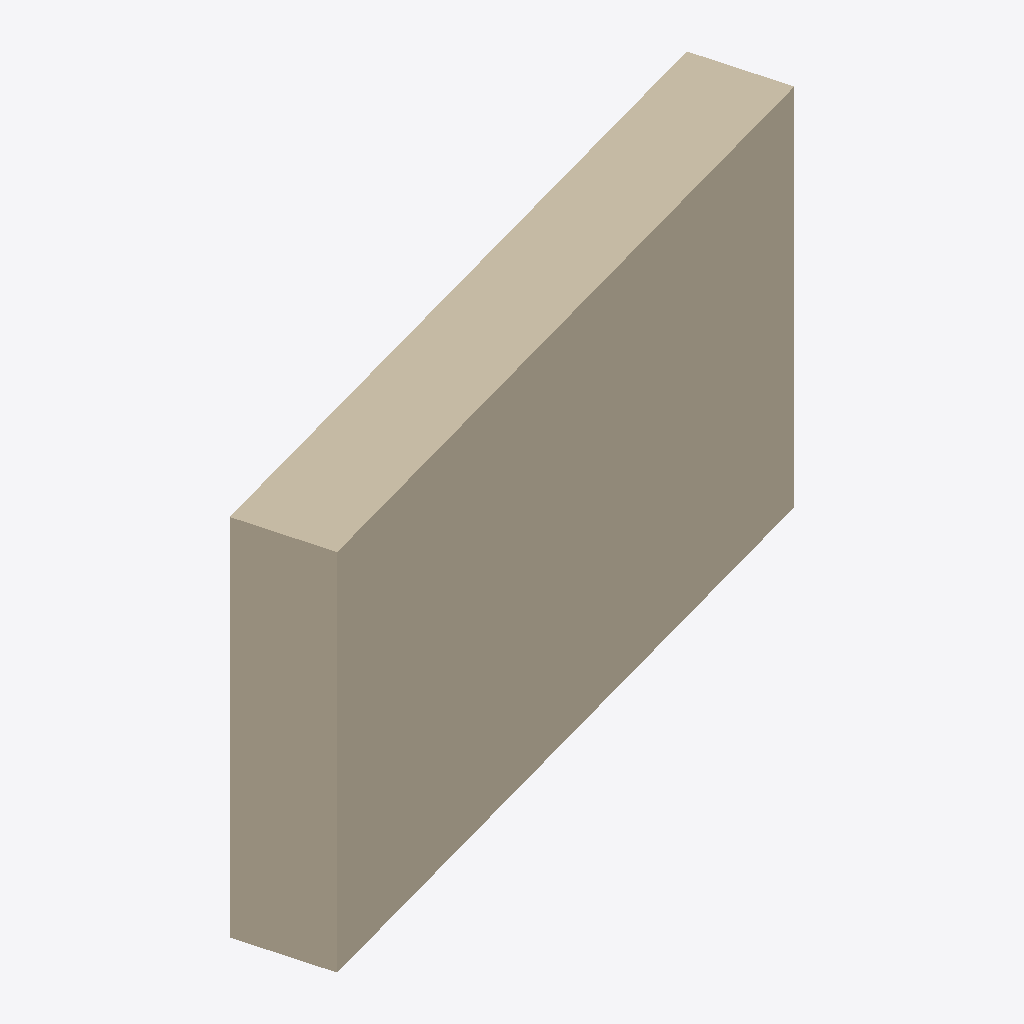
Isometric view of an IFC building model (IFC-SPF (STEP), schema IFC4, length unit metre), seen from the south-west, elements coloured by IFC class: 1 wall (beige).
Extent 0.899 m × 0.355 m × 0.500 m (x, y, z). Storeys (1): storey-1 at 0.00 m. Elements (1): 1 IfcWall.

HEADER;
FILE_DESCRIPTION(('ViewDefinition[DesignTransferView]'),'2;1');
FILE_NAME('worldstate-round4-tum-height-bonsai.ifc','2026-11-14T05:55:46+08:00',(''),(''),'IfcOpenShell 0.9.0.post1','Bonsai 0.9.0-post1','Nobody');
FILE_SCHEMA(('IFC4'));
ENDSEC;
DATA;
#1=IFCPROJECT('2UPsjGLynQ98C2HobVX8U2',$,'photo-room-3cf6e2c732c747e4a3bcff7c61da3408',$,$,$,$,(#10,#15),#5);
#17=IFCSITE('3YHc485ujIghRPqna_ltQ3',$,'Site (location unspecified)',$,$,$,$,$,$,$,$,$,$,$);
#18=IFCBUILDING('1KxGy6N7vRRh5$B7uLStWz',$,'Building (unverified)',$,$,$,$,$,$,$,$,$);
#21=IFCBUILDINGSTOREY('3tFOnOQArIPQEWGSoHf6AC',$,'storey-1',$,$,$,$,$,$,0.0);
#23=IFCWALL('3CdM3EaMfR7PQ6jM1suVWX',$,'wall-1',$,$,#53,#39,$,$);
ENDSEC;
